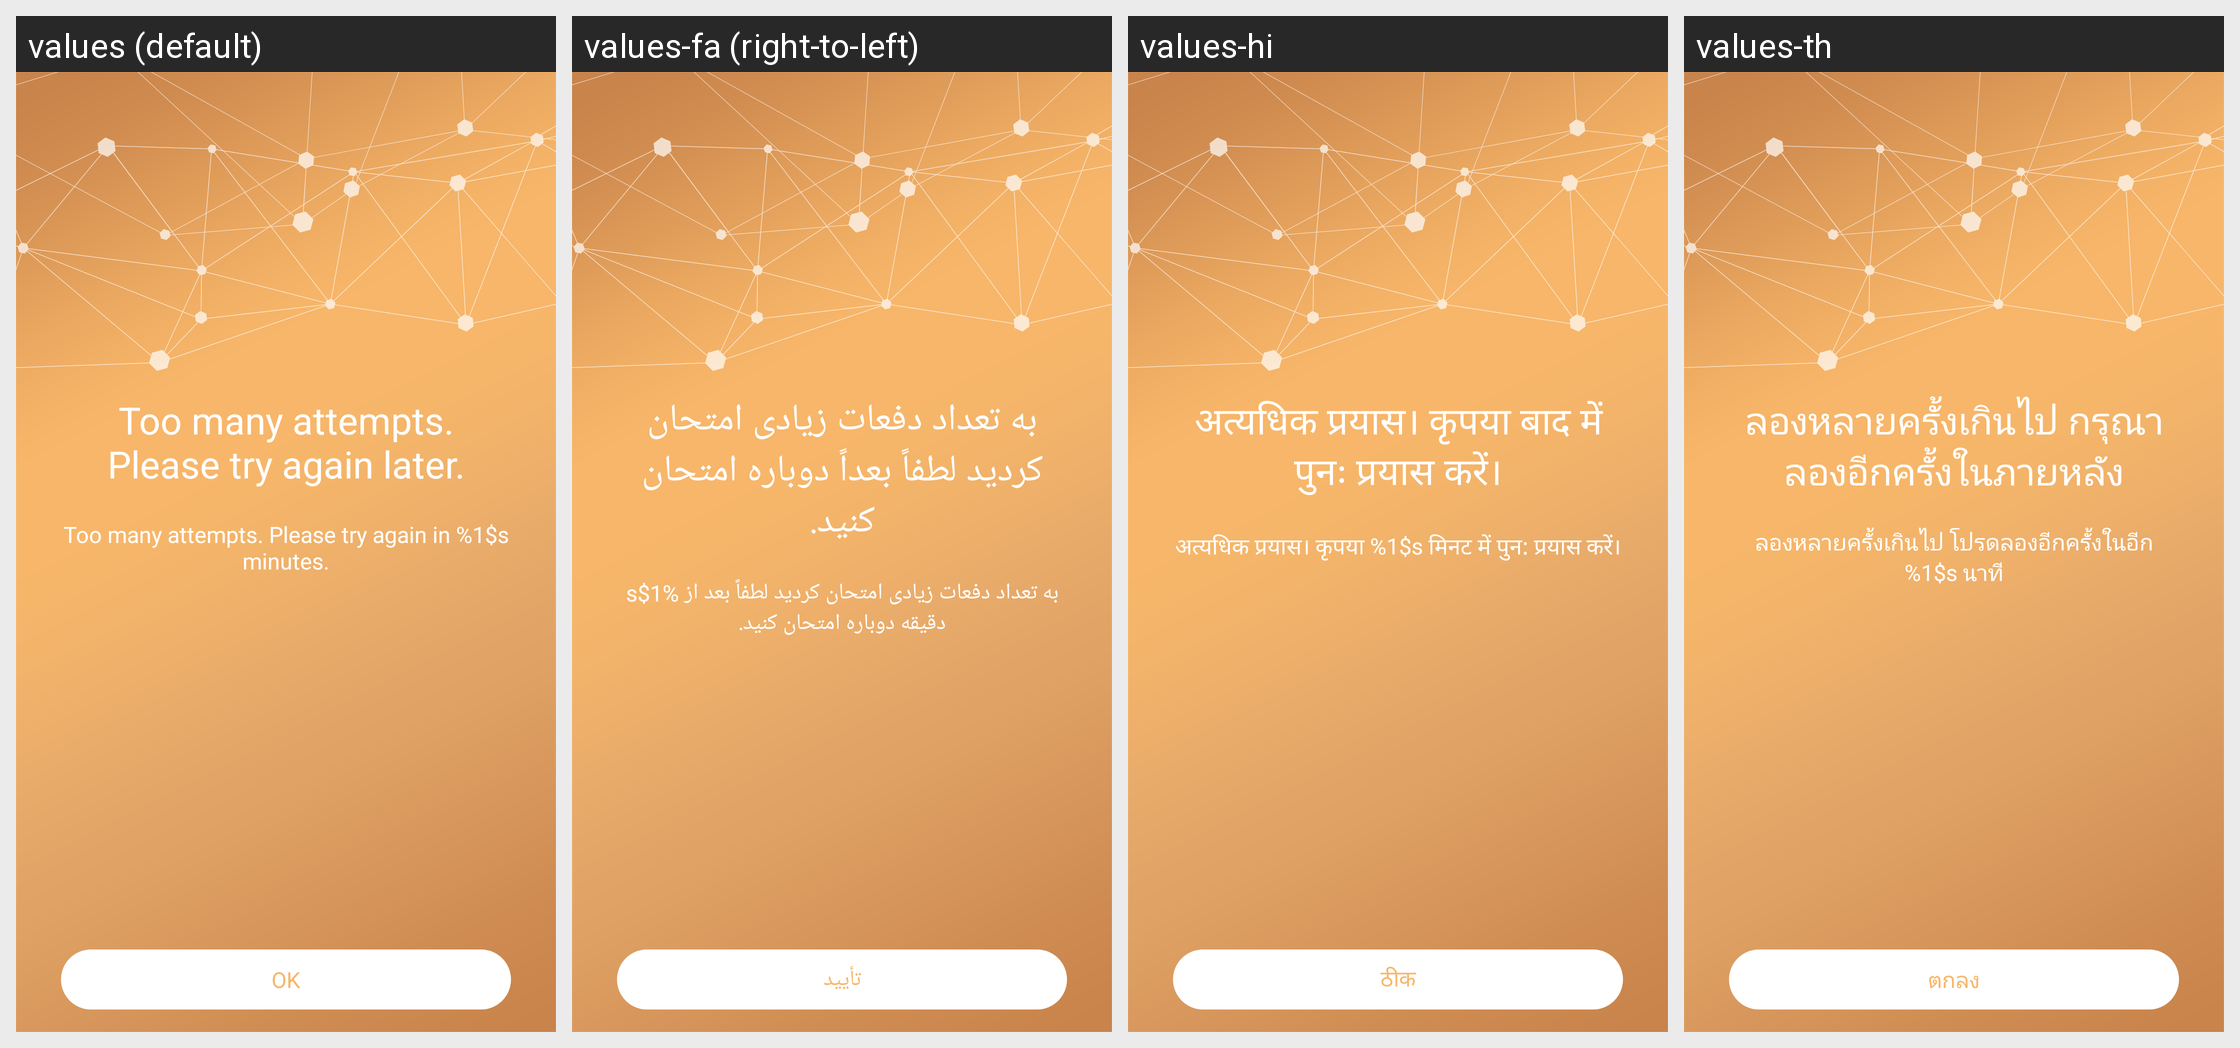

The same Android screen rendered under several of its app's locales, left to right. List the strings drawn on it with the default value and each locale's translation.
Android screen res/layout/activity_ui_try_often.xml rendered under 4 locales, left to right: values (default), values-fa (right-to-left), values-hi, values-th. Device: Nexus 5 (rendered at 1080×1920; each locale shown at half size, 540×960, under a caption strip naming it); theme Theme.MaterialComponents.DayNight.NoActionBar.
Other locales in the repository, not shown: values-ar, values-bg, values-cs, values-da, values-de, values-el, values-es, values-es-rUS, values-et, values-fi, values-fr, values-hr, values-hu, values-hy, values-in, values-it, values-iw, values-ja, values-kk, values-ko, values-lt, values-lv, values-ms, values-nb, values-nl, values-pl, values-pt, values-pt-rPT, values-ro, values-ru, values-sk, values-sl, values-sr, values-sv, values-tr, values-uk, values-vi, values-zh-rCN, values-zh-rHK, values-zh-rTW.
Strings drawn on this screen, with the default value and each locale's value (text and hints the layout hard-codes, and strings that could not be matched under every locale, appear in the picture but are not listed):

text_try_often_title1
  values: Too many attempts. Please try again later.
  values-fa: به تعداد دفعات زیادی امتحان کردید لطفاً بعداً دوباره امتحان کنید.
  values-hi: अत्यधिक प्रयास। कृपया बाद में पुनः प्रयास करें।
  values-th: ลองหลายครั้งเกินไป กรุณาลองอีกครั้งในภายหลัง

text_try_often_description1
  values: Too many attempts. Please try again in %1$s minutes.
  values-fa: به تعداد دفعات زیادی امتحان کردید لطفاً بعد از %1$s دقیقه دوباره امتحان کنید.
  values-hi: अत्यधिक प्रयास। कृपया %1$s मिनट में पुन: प्रयास करें।
  values-th: ลองหลายครั้งเกินไป โปรดลองอีกครั้งในอีก %1$s นาที

text_try_often_button1
  values: OK
  values-fa: تأیید
  values-hi: ठीक
  values-th: ตกลง
